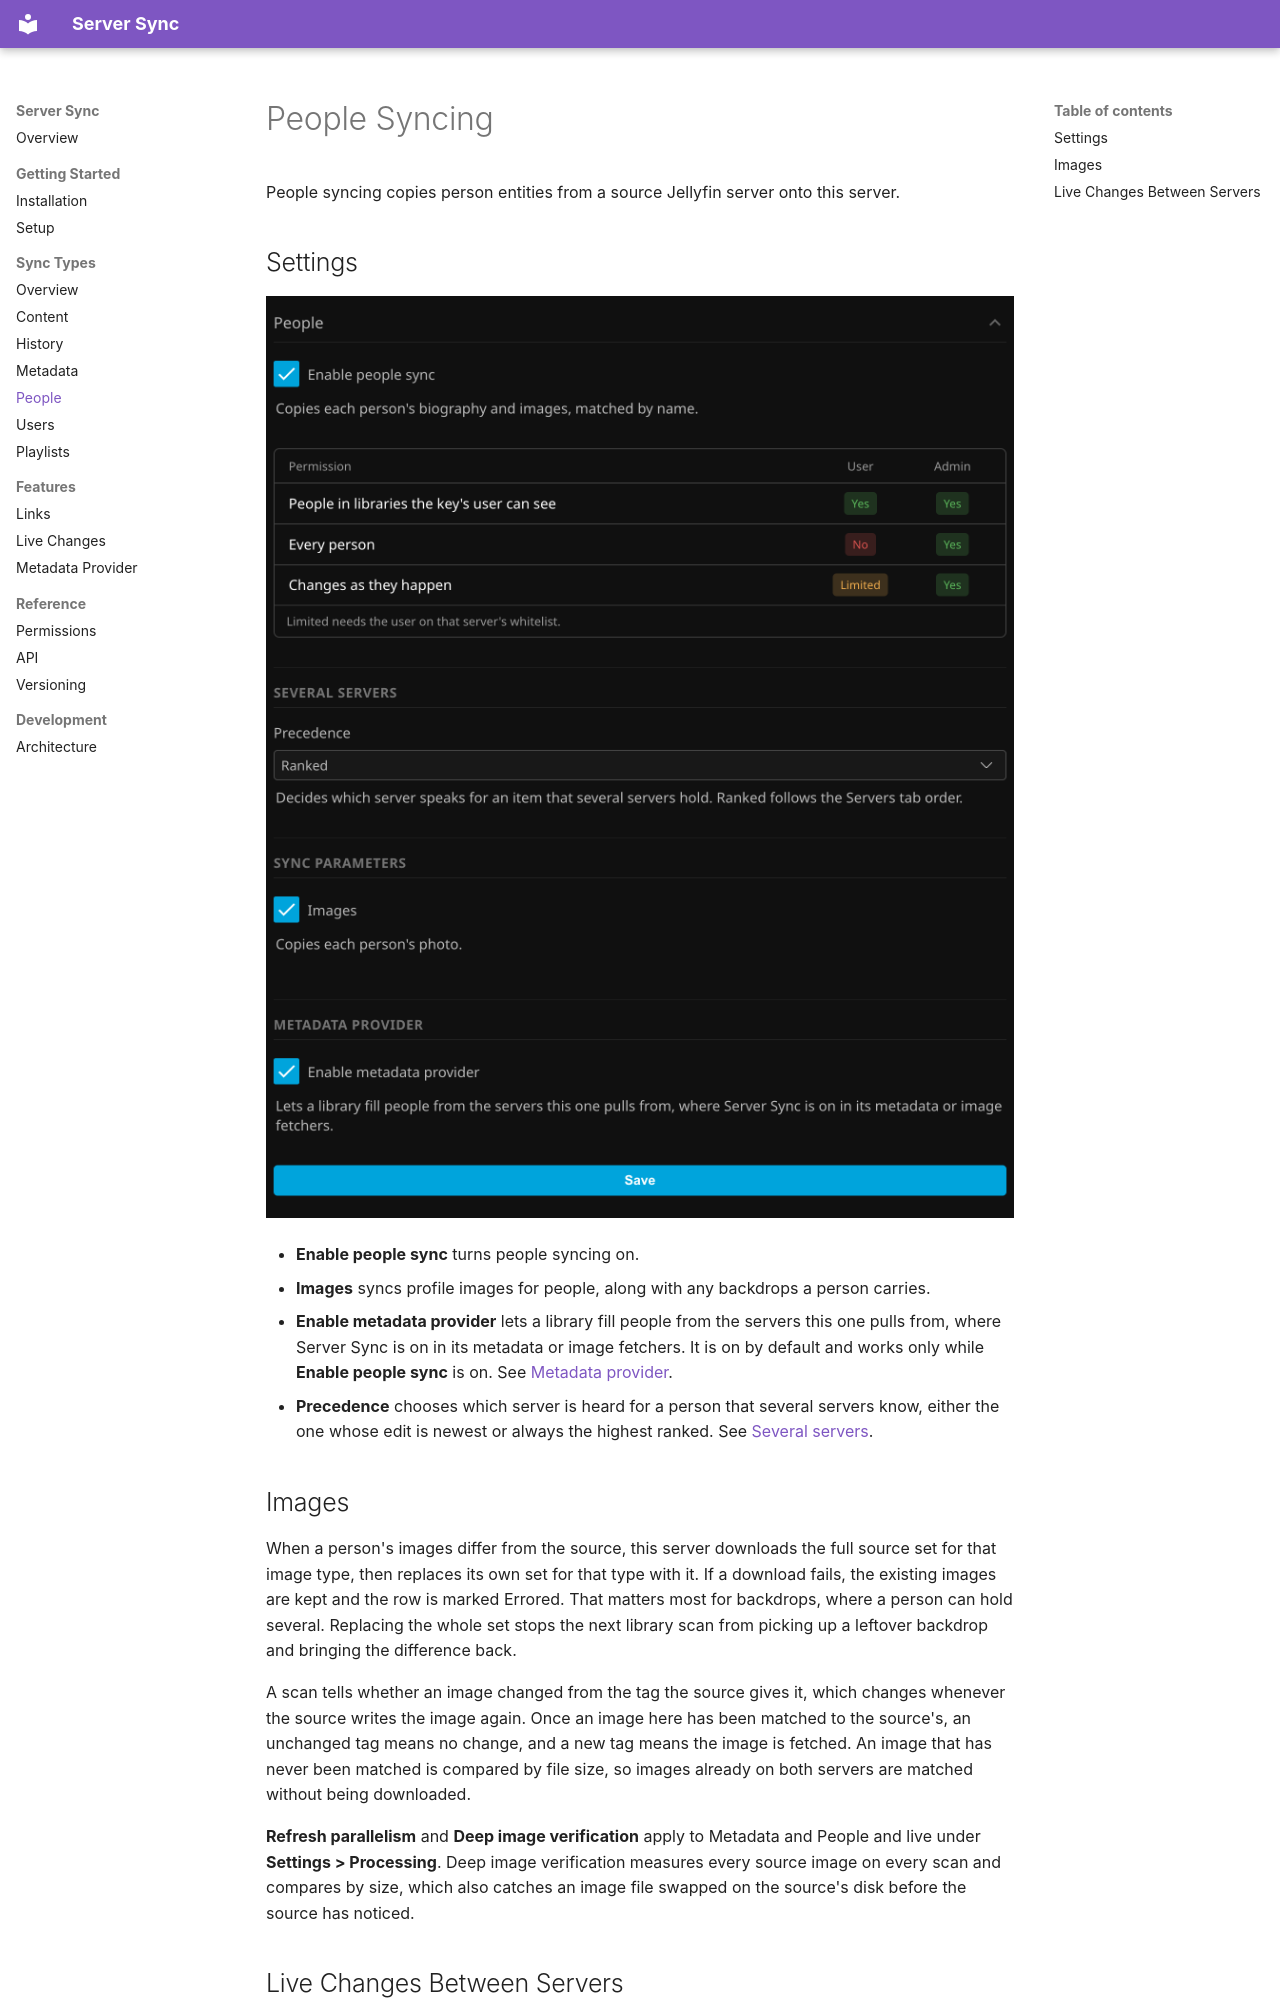

repository: JPKribs/jellyfin-plugin-serversync · page: People/index.html · generator: mkdocs

# People Syncing

People syncing copies person entities from a source Jellyfin server onto this server.

## Settings

![People](screenshots/settings/People.png)

* **Enable people sync** turns people syncing on.
* **Images** syncs profile images for people, along with any backdrops a person carries.
* **Enable metadata provider** lets a library fill people from the servers this one pulls from, where Server Sync is on in its metadata or image fetchers. It is on by default and works only while **Enable people sync** is on. See [Metadata provider](MetadataProvider.md).
* **Precedence** chooses which server is heard for a person that several servers know, either the one whose edit is newest or always the highest ranked. See [Several servers](SyncTypes.md#several-servers).

## Images

When a person's images differ from the source, this server downloads the full source set for that image type, then replaces its own set for that type with it. If a download fails, the existing images are kept and the row is marked Errored. That matters most for backdrops, where a person can hold several. Replacing the whole set stops the next library scan from picking up a leftover backdrop and bringing the difference back.

A scan tells whether an image changed from the tag the source gives it, which changes whenever the source writes the image again. Once an image here has been matched to the source's, an unchanged tag means no change, and a new tag means the image is fetched. An image that has never been matched is compared by file size, so images already on both servers are matched without being downloaded.

**Refresh parallelism** and **Deep image verification** apply to Metadata and People and live under **Settings > Processing**. Deep image verification measures every source image on every scan and compares by size, which also catches an image file swapped on the source's disk before the source has noticed.
